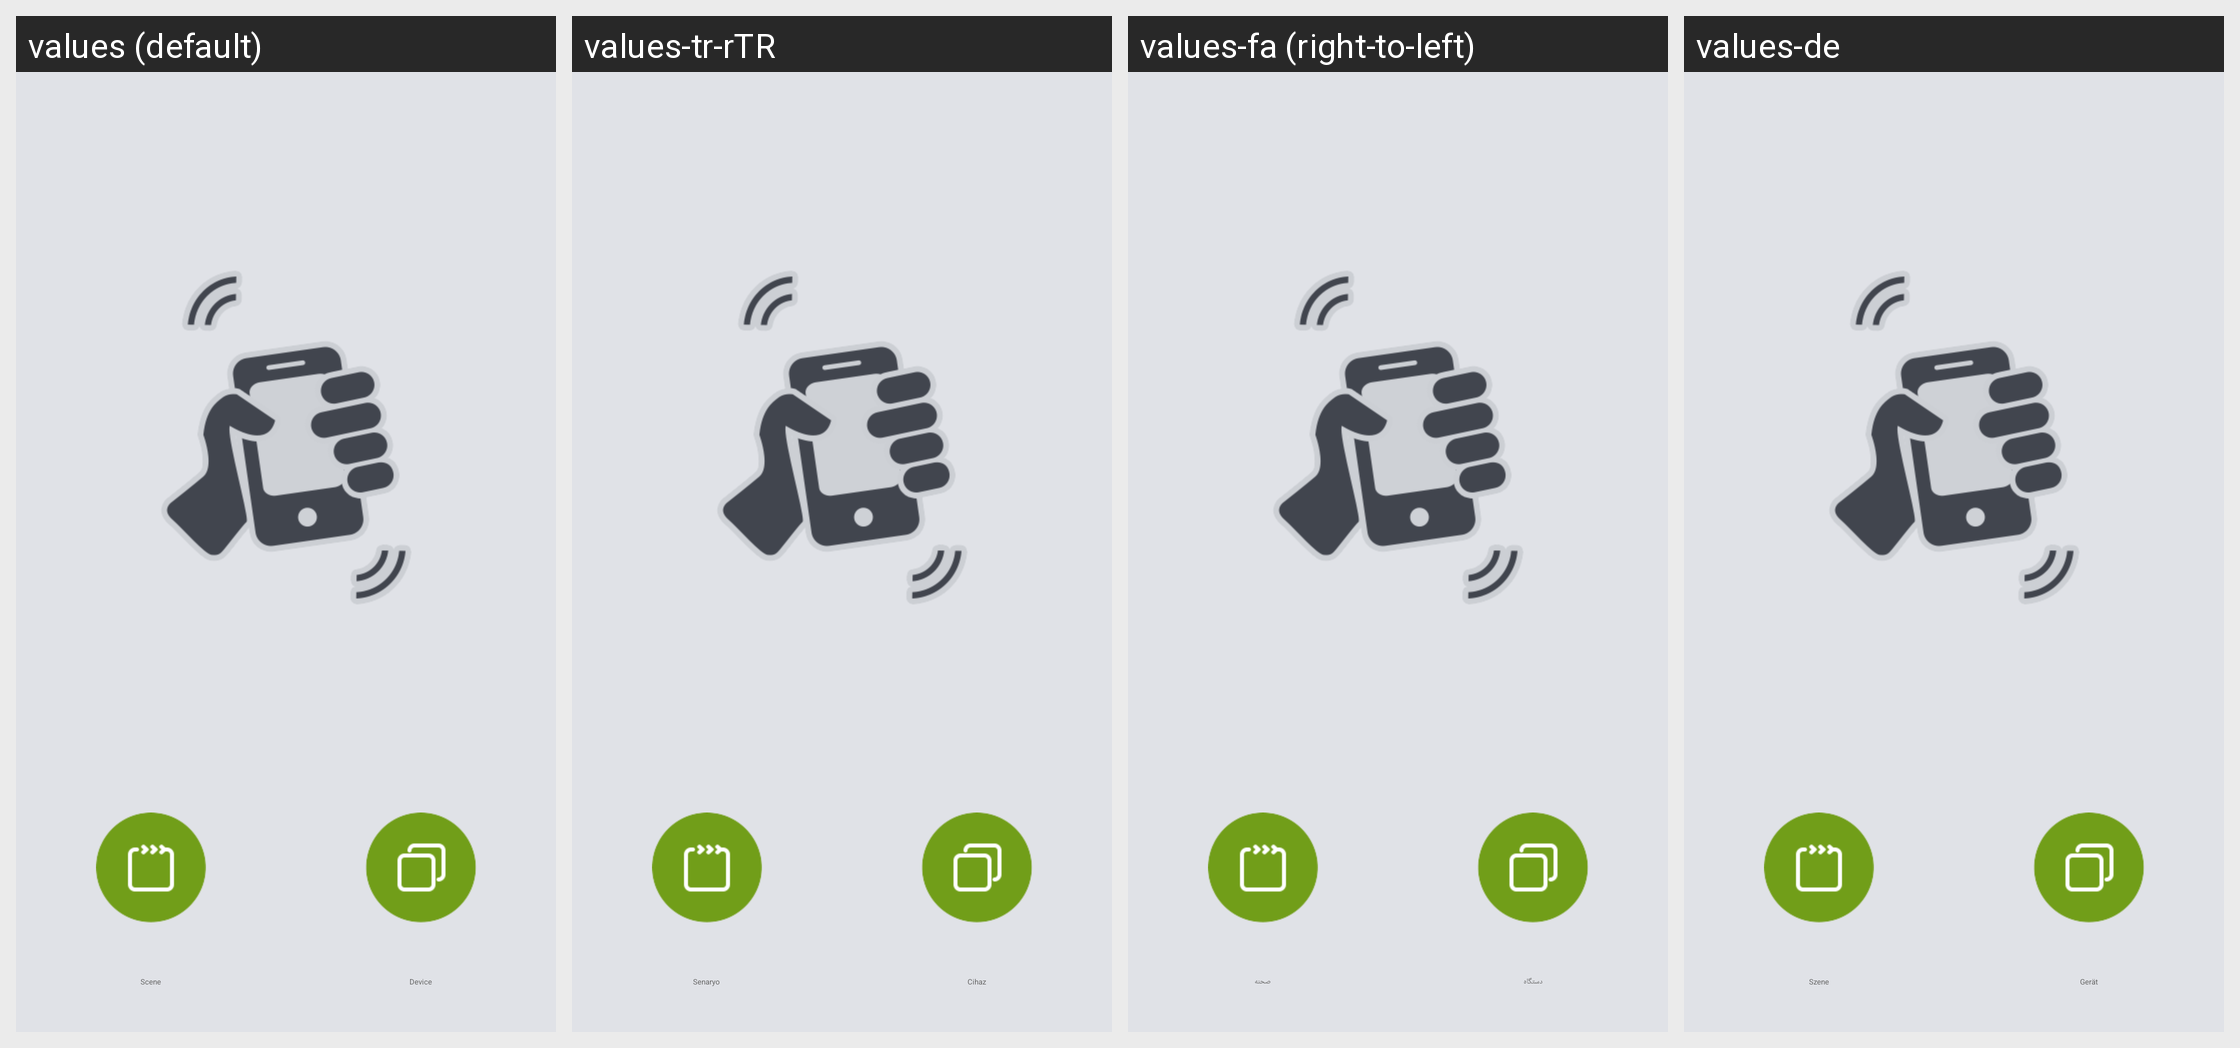

This grid shows one Android layout under several languages. Give, for every string resource on the screen, its name, the default text and each shown locale's text.
Android screen res/layout/more_shake_content.xml rendered under 4 locales, left to right: values (default), values-tr-rTR, values-fa (right-to-left), values-de. Device: Nexus 5 (rendered at 1080×1920; each locale shown at half size, 540×960, under a caption strip naming it); theme WLTheme.
Other locales in the repository, not shown: values-cs, values-es, values-hu, values-iw-rIL, values-ko, values-pl, values-pt, values-ro, values-ru, values-vi, values-zh-rCN, values-zh-rTW.
Strings drawn on this screen, with the default value and each locale's value (text and hints the layout hard-codes, and strings that could not be matched under every locale, appear in the picture but are not listed):

nav_scene_title
  values: Scene
  values-tr-rTR: Senaryo
  values-fa: صحنه
  values-de: Szene

nav_device_title
  values: Device
  values-tr-rTR: Cihaz
  values-fa: دستگاه
  values-de: Gerät
